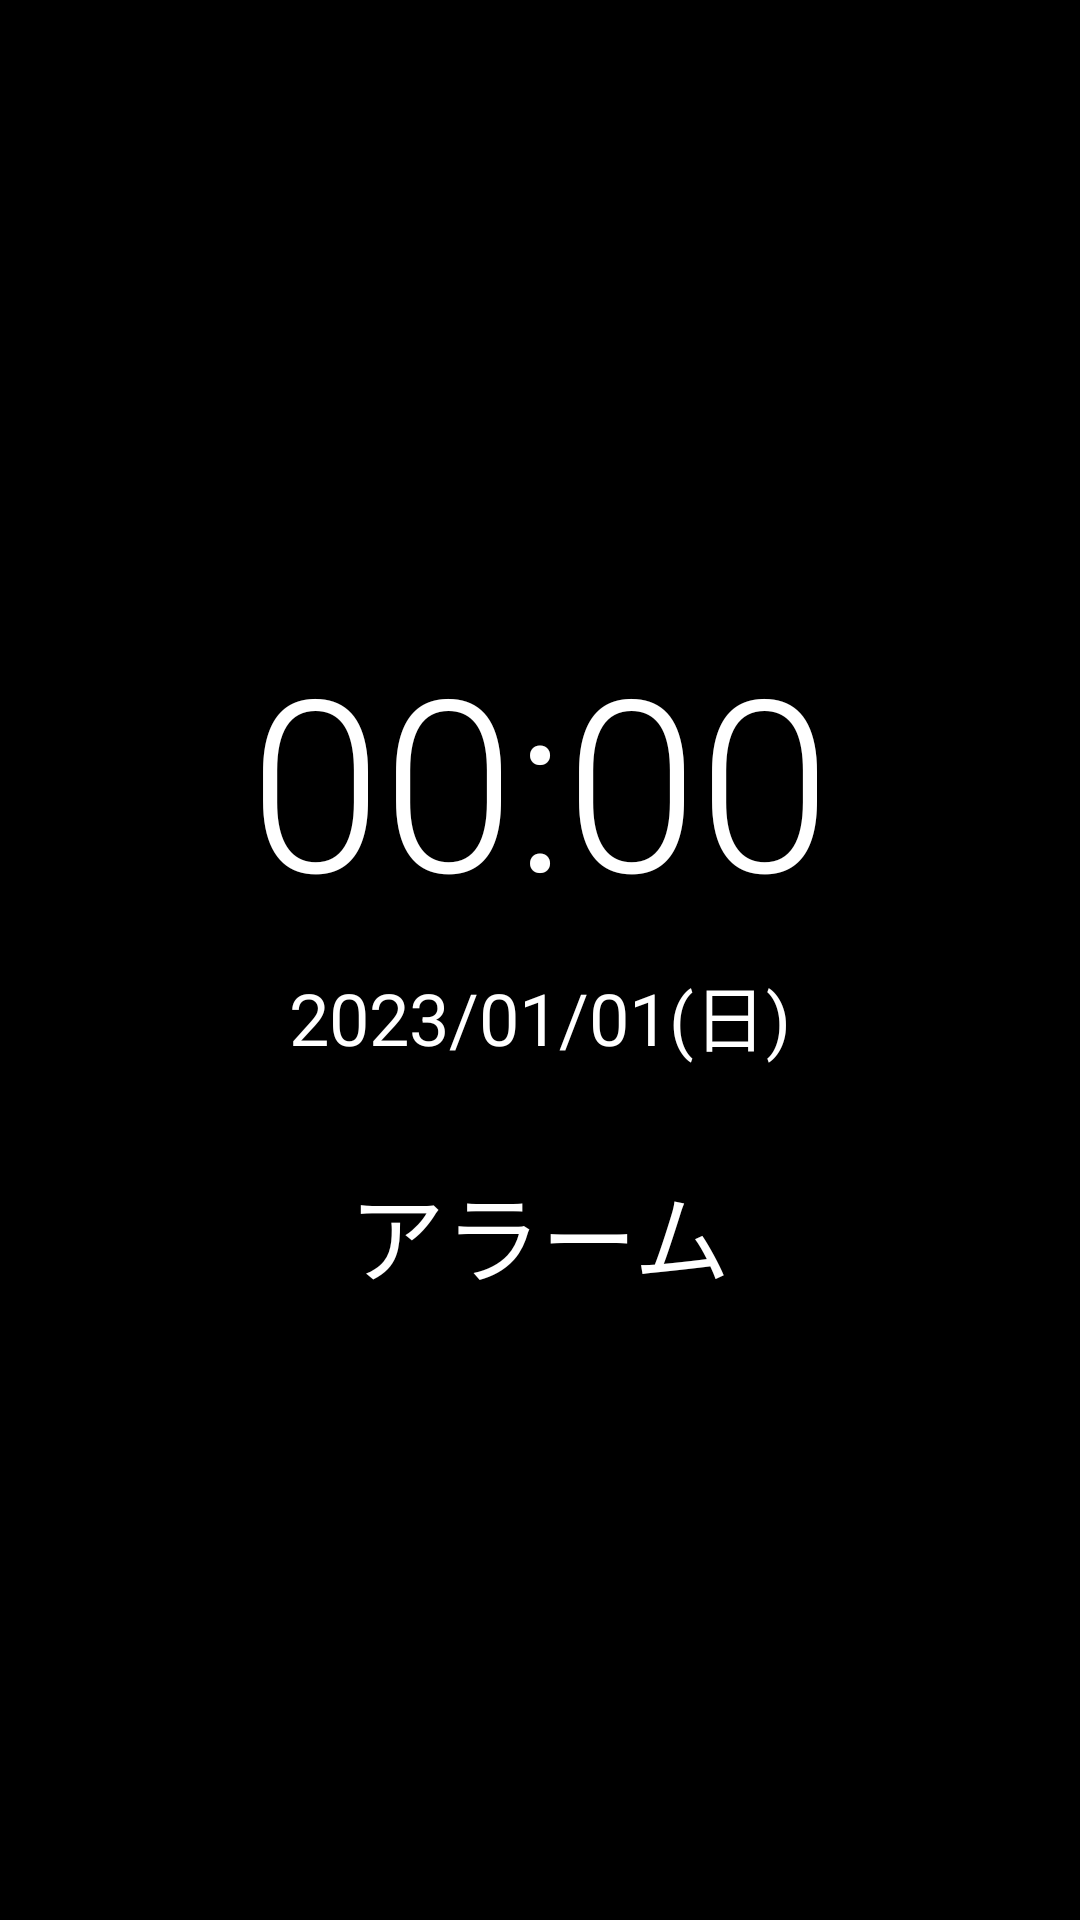

This screen was rendered from an Android layout file. Write that file and the resources it references.
<!-- AndroidManifest.xml: activity theme Theme.AlarmClock.Fullscreen -->
<!-- res/layout/activity_alarm_stop.xml -->
<?xml version="1.0" encoding="utf-8"?>
<androidx.constraintlayout.widget.ConstraintLayout xmlns:android="http://schemas.android.com/apk/res/android"
    xmlns:app="http://schemas.android.com/apk/res-auto"
    xmlns:tools="http://schemas.android.com/tools"
    android:id="@+id/root_layout"
    android:layout_width="match_parent"
    android:layout_height="match_parent"
    android:background="@color/black"
    android:keepScreenOn="true"
    tools:context=".activities.AlarmStopActivity">

    <TextView
        android:id="@+id/tv_alarm_time"
        android:layout_width="wrap_content"
        android:layout_height="wrap_content"
        android:text="00:00"
        android:textColor="@color/white"
        android:textSize="80sp"
        android:fontFamily="sans-serif-light"
        app:layout_constraintBottom_toTopOf="@+id/tv_alarm_date"
        app:layout_constraintEnd_toEndOf="parent"
        app:layout_constraintStart_toStartOf="parent"
        app:layout_constraintTop_toTopOf="parent"
        app:layout_constraintVertical_chainStyle="packed" />

    <TextView
        android:id="@+id/tv_alarm_date"
        android:layout_width="wrap_content"
        android:layout_height="wrap_content"
        android:layout_marginTop="8dp"
        android:text="2023/01/01(日)"
        android:textColor="@color/white"
        android:textSize="24sp"
        app:layout_constraintBottom_toTopOf="@+id/tv_alarm_message"
        app:layout_constraintEnd_toEndOf="parent"
        app:layout_constraintStart_toStartOf="parent"
        app:layout_constraintTop_toBottomOf="@+id/tv_alarm_time" />

    <TextView
        android:id="@+id/tv_alarm_message"
        android:layout_width="wrap_content"
        android:layout_height="wrap_content"
        android:layout_marginTop="32dp"
        android:text="アラーム"
        android:textColor="@color/white"
        android:textSize="32sp"
        app:layout_constraintBottom_toTopOf="@+id/btn_stop_alarm"
        app:layout_constraintEnd_toEndOf="parent"
        app:layout_constraintStart_toStartOf="parent"
        app:layout_constraintTop_toBottomOf="@+id/tv_alarm_date" />

    <TextView
        android:id="@+id/tv_swipe_instruction"
        android:layout_width="wrap_content"
        android:layout_height="wrap_content"
        android:layout_marginBottom="120dp"
        android:text="画面を左から右へスワイプしてアラームを停止"
        android:textColor="@color/white"
        android:textSize="18sp"
        android:textAlignment="center"
        android:visibility="gone"
        app:layout_constraintBottom_toTopOf="@+id/progress_swipe"
        app:layout_constraintEnd_toEndOf="parent"
        app:layout_constraintStart_toStartOf="parent" />

    <ProgressBar
        android:id="@+id/progress_swipe"
        style="?android:attr/progressBarStyleHorizontal"
        android:layout_width="300dp"
        android:layout_height="8dp"
        android:layout_marginBottom="80dp"
        android:max="100"
        android:progress="0"
        android:progressTint="@color/white"
        android:visibility="gone"
        app:layout_constraintBottom_toTopOf="@+id/btn_stop_alarm"
        app:layout_constraintEnd_toEndOf="parent"
        app:layout_constraintStart_toStartOf="parent" />

    <Button
        android:id="@+id/btn_stop_alarm"
        android:layout_width="200dp"
        android:layout_height="80dp"
        android:layout_marginBottom="60dp"
        android:background="@drawable/button_add_alarm"
        android:text="停止"
        android:textColor="@color/white"
        android:textSize="28sp"
        android:visibility="gone"
        app:layout_constraintBottom_toBottomOf="parent"
        app:layout_constraintEnd_toEndOf="parent"
        app:layout_constraintStart_toStartOf="parent" />

</androidx.constraintlayout.widget.ConstraintLayout>
<!-- resources referenced by this layout -->
<resources>
  <color name="black">#FF000000</color>
  <color name="white">#FFFFFFFF</color>
  <!-- drawable button_add_alarm (drawable) -->
  <?xml version="1.0" encoding="utf-8"?>
  <shape xmlns:android="http://schemas.android.com/apk/res/android"
      android:shape="rectangle">
      <stroke
          android:width="2dp"
          android:color="@color/white"
          android:dashWidth="10dp"
          android:dashGap="5dp" />
      <corners android:radius="8dp" />
      <solid android:color="@color/transparent" />
  </shape>
  <style name="Theme.AlarmClock.Fullscreen" parent="Theme.AlarmClock">
          <item name="windowActionBar">false</item>
          <item name="windowNoTitle">true</item>
          <item name="android:windowFullscreen">true</item>
          <item name="android:windowContentOverlay">@null</item>
      </style>
  <color name="transparent">#00000000</color>
  <style name="Theme.AlarmClock" parent="Theme.MaterialComponents.DayNight.DarkActionBar">
          
          <item name="colorPrimary">@color/black</item>
          <item name="colorPrimaryVariant">@color/gray_dark</item>
          <item name="colorOnPrimary">@color/white</item>
          
          <item name="colorSecondary">@color/white</item>
          <item name="colorSecondaryVariant">@color/gray_dark</item>
          <item name="colorOnSecondary">@color/black</item>
          
          <item name="android:statusBarColor">@color/black</item>
          
          <item name="android:navigationBarColor">@color/black</item>
          
          <item name="android:windowBackground">@color/black</item>
          <item name="colorSurface">@color/black</item>
          <item name="colorOnSurface">@color/white</item>
          
          <item name="android:textColorPrimary">@color/white</item>
          <item name="android:textColorSecondary">@color/white</item>
      </style>
  <color name="gray_dark">#FF333333</color>
</resources>
